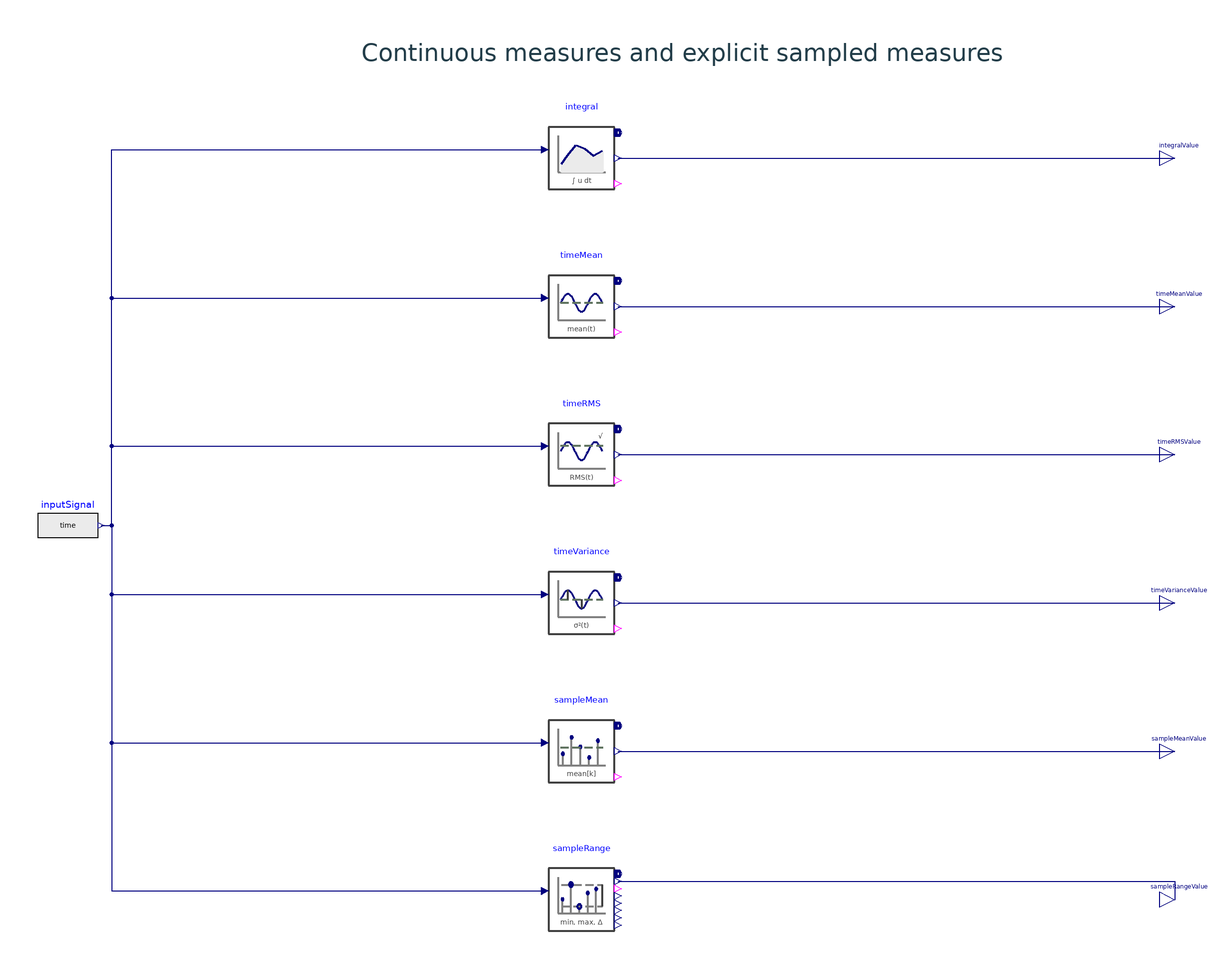

The Modelica model whose source follows is shown above as a component diagram (icons at their Placement, wires along their Line points).

model AnalyticStatistics "Compare continuous and sample statistics of a ramp"
  extends Modelica.Icons.Example;
  Modelica.Blocks.Sources.RealExpression inputSignal(y=time) annotation(Placement(transformation(origin={-273,4},extent={{-14,-14},{14,14}},rotation=0)));
  EvaluationLibrary.Statistics.Integral integral(windowStop=2,samplePeriod=0.01) annotation(Placement(transformation(origin={-34,175},extent={{-17,-17},{17,17}},rotation=0)));
  Modelica.Blocks.Interfaces.RealOutput integralValue annotation(Placement(transformation(origin={242,175},extent={{-7,-7},{7,7}},rotation=0)));
  EvaluationLibrary.Statistics.TimeMean timeMean(windowStop=2,samplePeriod=0.01) annotation(Placement(transformation(origin={-34,106},extent={{-17,-17},{17,17}},rotation=0)));
  Modelica.Blocks.Interfaces.RealOutput timeMeanValue annotation(Placement(transformation(origin={242,106},extent={{-7,-7},{7,7}},rotation=0)));
  EvaluationLibrary.Statistics.TimeRMS timeRMS(windowStop=2,samplePeriod=0.01) annotation(Placement(transformation(origin={-34,37},extent={{-17,-17},{17,17}},rotation=0)));
  Modelica.Blocks.Interfaces.RealOutput timeRMSValue annotation(Placement(transformation(origin={242,37},extent={{-7,-7},{7,7}},rotation=0)));
  EvaluationLibrary.Statistics.TimeVariance timeVariance(windowStop=2,samplePeriod=0.01) annotation(Placement(transformation(origin={-34,-32},extent={{-17,-17},{17,17}},rotation=0)));
  Modelica.Blocks.Interfaces.RealOutput timeVarianceValue annotation(Placement(transformation(origin={242,-32},extent={{-7,-7},{7,7}},rotation=0)));
  EvaluationLibrary.Statistics.SampleMean sampleMean(windowStop=2,samplePeriod=0.01) annotation(Placement(transformation(origin={-34,-101},extent={{-17,-17},{17,17}},rotation=0)));
  Modelica.Blocks.Interfaces.RealOutput sampleMeanValue annotation(Placement(transformation(origin={242,-101},extent={{-7,-7},{7,7}},rotation=0)));
  EvaluationLibrary.Statistics.SampleExtrema sampleRange(windowStop=2,samplePeriod=0.01) annotation(Placement(transformation(origin={-34,-170},extent={{-17,-17},{17,17}},rotation=0)));
  Modelica.Blocks.Interfaces.RealOutput sampleRangeValue annotation(Placement(transformation(origin={242,-170},extent={{-7,-7},{7,7}},rotation=0)));
equation
  connect(inputSignal.y,integral.u) annotation(Line(points={{-257.6,4},{-252.6,4},{-252.6,178.96666},{-51,178.96666}},color={0,0,127}));
  connect(integral.value,integralValue) annotation(Line(points={{-17,175},{242,175}},color={0,0,127}));
  connect(inputSignal.y,timeMean.u) annotation(Line(points={{-257.6,4},{-252.6,4},{-252.6,109.96666},{-51,109.96666}},color={0,0,127}));
  connect(timeMean.value,timeMeanValue) annotation(Line(points={{-17,106},{242,106}},color={0,0,127}));
  connect(inputSignal.y,timeRMS.u) annotation(Line(points={{-257.6,4},{-252.6,4},{-252.6,40.96666},{-51,40.96666}},color={0,0,127}));
  connect(timeRMS.value,timeRMSValue) annotation(Line(points={{-17,37},{242,37}},color={0,0,127}));
  connect(inputSignal.y,timeVariance.u) annotation(Line(points={{-257.6,4},{-252.6,4},{-252.6,-28.03334},{-51,-28.03334}},color={0,0,127}));
  connect(timeVariance.value,timeVarianceValue) annotation(Line(points={{-17,-32},{242,-32}},color={0,0,127}));
  connect(inputSignal.y,sampleMean.u) annotation(Line(points={{-257.6,4},{-252.6,4},{-252.6,-97.03334},{-51,-97.03334}},color={0,0,127}));
  connect(sampleMean.value,sampleMeanValue) annotation(Line(points={{-17,-101},{242,-101}},color={0,0,127}));
  connect(inputSignal.y,sampleRange.u) annotation(Line(points={{-257.6,4},{-252.6,4},{-252.6,-166.03334},{-51,-166.03334}},color={0,0,127}));
  connect(sampleRange.value,sampleRangeValue) annotation(Line(points={{-17,-161.5},{242,-161.5},{242,-170}},color={0,0,127}));
  annotation(experiment(StartTime=0,StopTime=2.1,Interval=0.004200000000000001,Tolerance=1e-6),
    Diagram(coordinateSystem(extent={{-360,-240},{360,240}},preserveAspectRatio=true),graphics={Text(extent={{-150,231},{176,217}},textString="Continuous measures and explicit sampled measures",textColor={34,61,73})}),
    Documentation(info="<html><p><b>Purpose</b> Compare continuous and sample statistics of a ramp</p><p><b>Interfaces</b> Instances and connections are shown in the Diagram layer.</p><p><b>Parameters</b> Default values are shown in the component modifiers.</p><p><b>Behavior</b> Integral 2, mean 1, RMS 2/sqrt(3), variance 1/3. There are 200 samples with mean 0.995 and maximum 1.99.</p><p><b>Initialization</b> All initial conditions are explicit in the source and component modifiers.</p><p><b>Activation and recovery</b> The given time windows follow the simulation time axis.</p><p><b>Limitations</b> This demonstration uses the declared inputs, initial conditions and idealized components.</p><p><b>Observables</b> Integral, timeMean, timeRMS, timeVariance, sampleMean, sampleRange.maximum, sampleMean.nValid.</p></html>"));
end AnalyticStatistics;